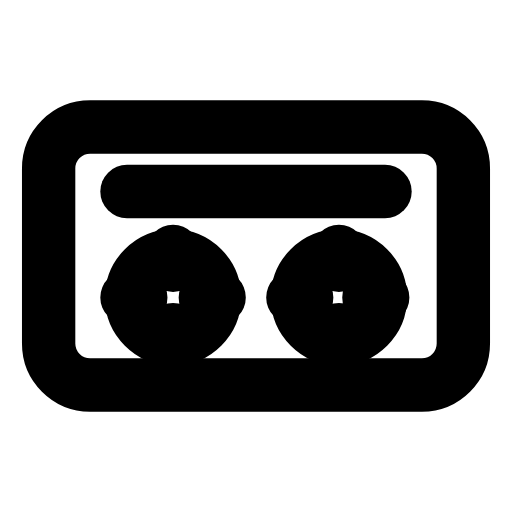
t = 0.00 s
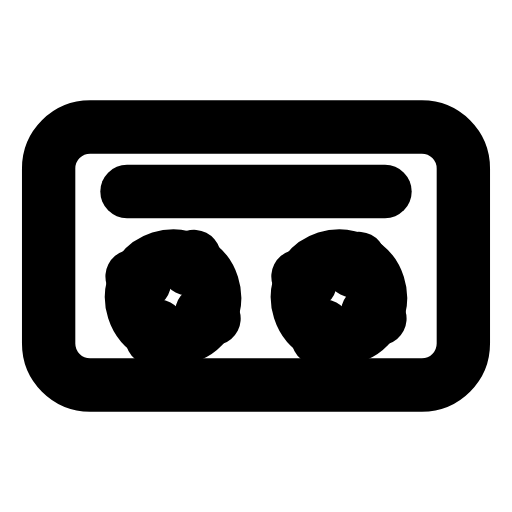
t = 0.23 s
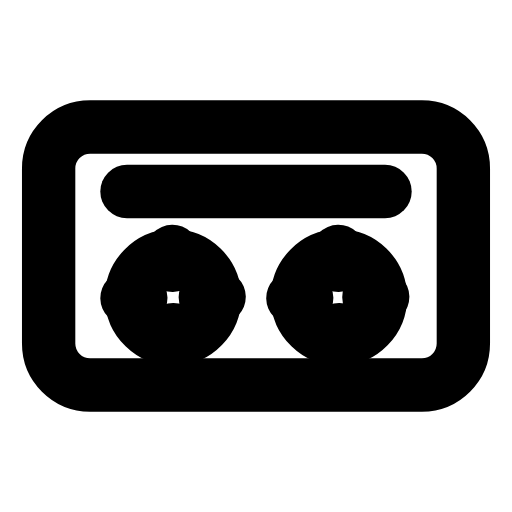
t = 0.68 s
t = 0.98 s: frame unchanged from t = 0.00 s, image omitted
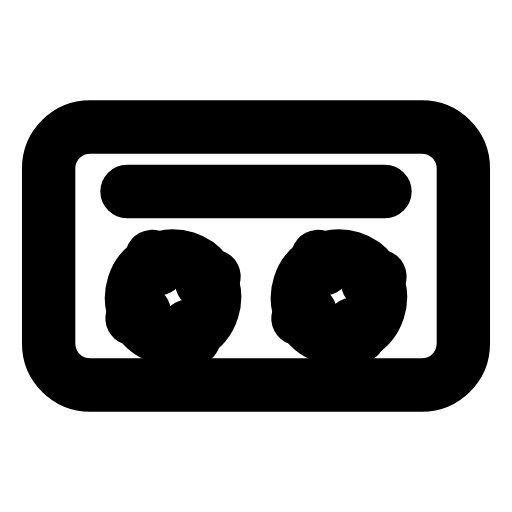
t = 1.35 s
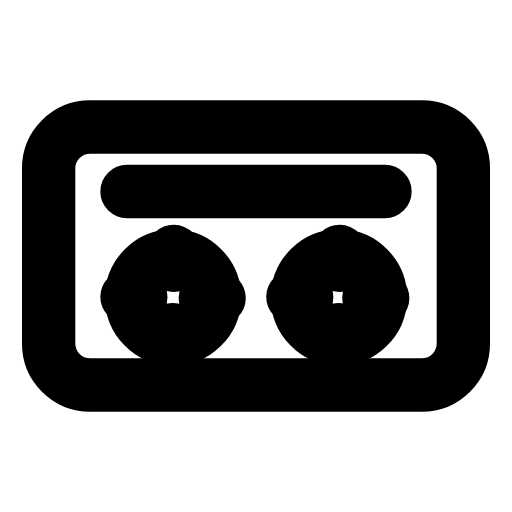
t = 1.65 s

The animated SVG that drew these frames (rendered in a browser with its animation timeline set to each time). Animation: 2 SMIL elements (animateTransform=2); one cycle of 2.00 s, repeats indefinitely.

<svg xmlns="http://www.w3.org/2000/svg" width="24" height="24" viewBox="0 0 24 24" fill="none"><g transform="translate(-0.96 -0.96) scale(1.08)"><rect stroke="currentColor" stroke-width="2.315" stroke-linecap="round" stroke-linejoin="round" fill="none" x="3" y="6.4" width="18" height="11.2" rx="1.8"></rect><path stroke="currentColor" stroke-width="2.315" stroke-linecap="round" stroke-linejoin="round" fill="none" d="M6.4 9.2L17.6 9.2"></path><g><animateTransform attributeName="transform" type="rotate" values="0 8.4 13.8;360 8.4 13.8;360 8.4 13.8;0 8.4 13.8;0 8.4 13.8" keyTimes="0;0.45;0.6;0.9;1" dur="2s" repeatCount="indefinite" calcMode="spline" keySplines="0.16 1 0.3 1;0.16 1 0.3 1;0.16 1 0.3 1;0.16 1 0.3 1"/><circle stroke="currentColor" stroke-width="2.315" stroke-linecap="round" stroke-linejoin="round" fill="none" cx="8.4" cy="13.8" r="1.8"></circle><path stroke="currentColor" stroke-width="2.315" stroke-linecap="round" stroke-linejoin="round" fill="none" d="M8.4 12.4L8.4 11.8M8.4 15.2L8.4 15.8M7 13.8L6.4 13.8M9.8 13.8L10.4 13.8"></path></g><g><animateTransform attributeName="transform" type="rotate" values="0 15.6 13.8;360 15.6 13.8;360 15.6 13.8;0 15.6 13.8;0 15.6 13.8" keyTimes="0;0.45;0.6;0.9;1" dur="2s" repeatCount="indefinite" calcMode="spline" keySplines="0.16 1 0.3 1;0.16 1 0.3 1;0.16 1 0.3 1;0.16 1 0.3 1"/><circle stroke="currentColor" stroke-width="2.315" stroke-linecap="round" stroke-linejoin="round" fill="none" cx="15.6" cy="13.8" r="1.8"></circle><path stroke="currentColor" stroke-width="2.315" stroke-linecap="round" stroke-linejoin="round" fill="none" d="M15.6 12.4L15.6 11.8M15.6 15.2L15.6 15.8M14.2 13.8L13.6 13.8M16.9 13.8L17.5 13.8"></path></g></g></svg>
